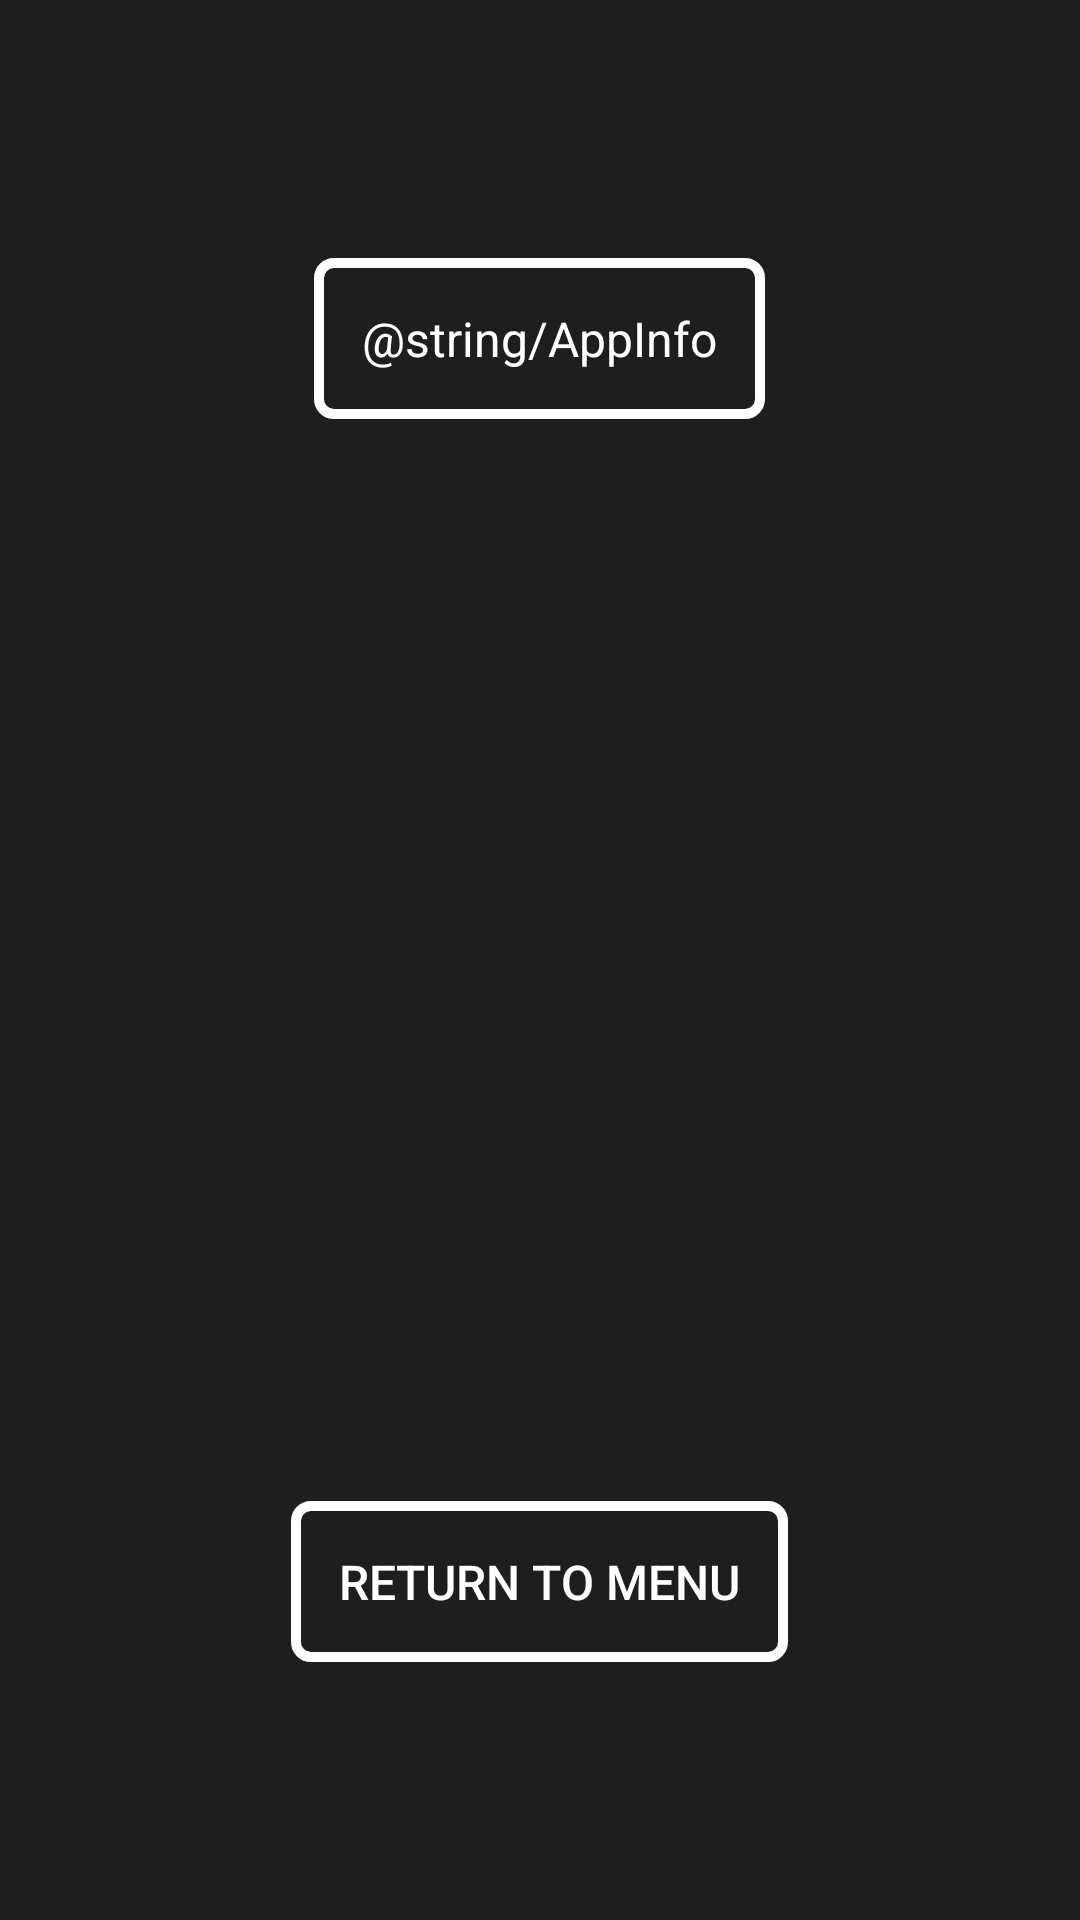

Layout XML and referenced resources for this Android screen:
<!-- AndroidManifest.xml: application theme AppTheme -->
<!-- res/layout/activity_info.xml -->
<?xml version="1.0" encoding="utf-8"?>
    <RelativeLayout
            xmlns:android="http://schemas.android.com/apk/res/android"
            xmlns:tools="http://schemas.android.com/tools"
            android:id="@+id/activity_no_questions"
            android:layout_width="match_parent"
            android:layout_height="match_parent"
            android:paddingLeft="@dimen/activity_horizontal_margin"
            android:paddingRight="@dimen/activity_horizontal_margin"
            android:paddingTop="@dimen/activity_vertical_margin"
            android:paddingBottom="@dimen/activity_vertical_margin"
            tools:context="com.example.przemek.picturequiz.activities.MainActivity">

        <TextView
                style="@style/RelativeLayoutButtonStyle"
                android:id="@+id/information"
                android:text="@string/AppInfo"
                android:layout_marginBottom="@dimen/Vertical_margin"
                android:layout_marginTop="@dimen/Vertical_margin"
        />

        <Button
                android:id="@+id/ReturnButton"
                style="@style/RelativeLayoutButtonStyle"
                android:text="@string/Return"
                android:onClick="returnToMenu"
                android:layout_marginTop="@dimen/Vertical_margin"
                android:layout_alignParentBottom="true"
                android:layout_marginBottom="@dimen/Vertical_margin"
        />

    </RelativeLayout>
<!-- resources referenced by this layout -->
<resources>
  <dimen name="Vertical_margin">70dp</dimen>
  <dimen name="activity_horizontal_margin">16dp</dimen>
  <dimen name="activity_vertical_margin">16dp</dimen>
  <string name="Return">Return to menu</string>
  <style name="RelativeLayoutButtonStyle" parent="@style/ButtonStyle">
          <item name="android:layout_width">wrap_content</item>
          <item name="android:layout_centerHorizontal">true</item>
      </style>
  <style name="AppTheme" parent="Theme.AppCompat.NoActionBar">
          <item name="android:background">@color/colorDarkGray</item>
      </style>
  <style name="ButtonStyle">
          <item name="android:textColor">@color/colorWhite</item>
          <item name="android:background">@drawable/button_border</item>
          <item name="android:padding">@dimen/button_padding</item>
          <item name="android:layout_marginLeft">@dimen/button_horizontal_margin</item>
          <item name="android:layout_marginRight">@dimen/button_horizontal_margin</item>
          <item name="android:layout_height">wrap_content</item>
          <item name="android:textSize">@dimen/ButtonTextSize</item>
      </style>
  <color name="colorDarkGray">#1e1e1e</color>
  <color name="colorWhite">#FFFFFF</color>
  <!-- drawable button_border (drawable) -->
  <?xml version="1.0" encoding="utf-8"?>
  
  <shape xmlns:android="http://schemas.android.com/apk/res/android"
         android:shape="rectangle">
      <corners android:radius="5dp" />
      <stroke android:width="10px" android:color="#FFFFFF" />
  </shape>
  <dimen name="button_padding">16dp</dimen>
  <dimen name="button_horizontal_margin">16dp</dimen>
  <dimen name="ButtonTextSize">16dp</dimen>
</resources>
